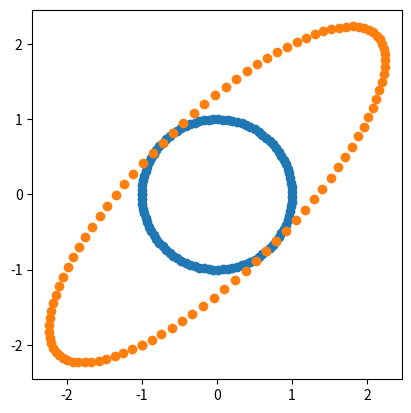

Here is the Python script that generated this plot:
# GEOMETRIC TRANSFORMATIONS VIA MATRIX MULTIPLICATIONS

import numpy as np
import matplotlib.pyplot as plt

# In this lesson, we are gonna transform a circle by multiplying it with a matrix and see how we can rotate a circle

# generate XY coordinates for a circle
x = np.linspace(-np.pi, np.pi, 100)
xy = np.vstack((np.cos(x), np.sin(x))).T

# plot the circle
plt.plot(xy[:, 0], xy[:, 1], "o")

# create a 2x2 matrix
T = np.array([[1, 2], [2, 1]])

# multiply matrix by coordinates
newxy = xy @ T

# plot the new coordinates
plt.plot(newxy[:, 0], newxy[:, 1], "o")

plt.axis("square")
plt.show()
